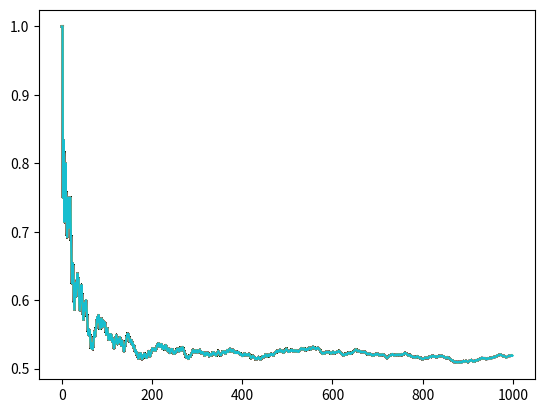

Python code for this plot:
#Miniproyecto 6
# [redacted]
# [redacted]
# [redacted]

#Ejercicio 1

#Referencia: https://relopezbriega.github.io/blog/2017/01/10/introduccion-a-los-metodos-de-monte-carlo-con-python/
#https://medium.com/@juee_thete/understanding-monte-carlo-simulation-and-its-implementation-with-python-3ecacb958cd4


import random
import matplotlib.pyplot as plt

acumulador = 0
probabilidades = []
random.seed(2022)  # Para que los resultados sean reproducibles
for i in range(1000):

    #Se genera un aleatorio simulando la moneda y se agrega a lo anterior

    acumulador += random.randint(0,1)

    #Se calcula la probabilidad tomando en cuenta la iteracion y
    #el acumulado
    probabilidades.append(acumulador/(i+1))

    #Plot de la probabilidad
    plt.plot(probabilidades)


print(probabilidades[-1])
plt.show()




